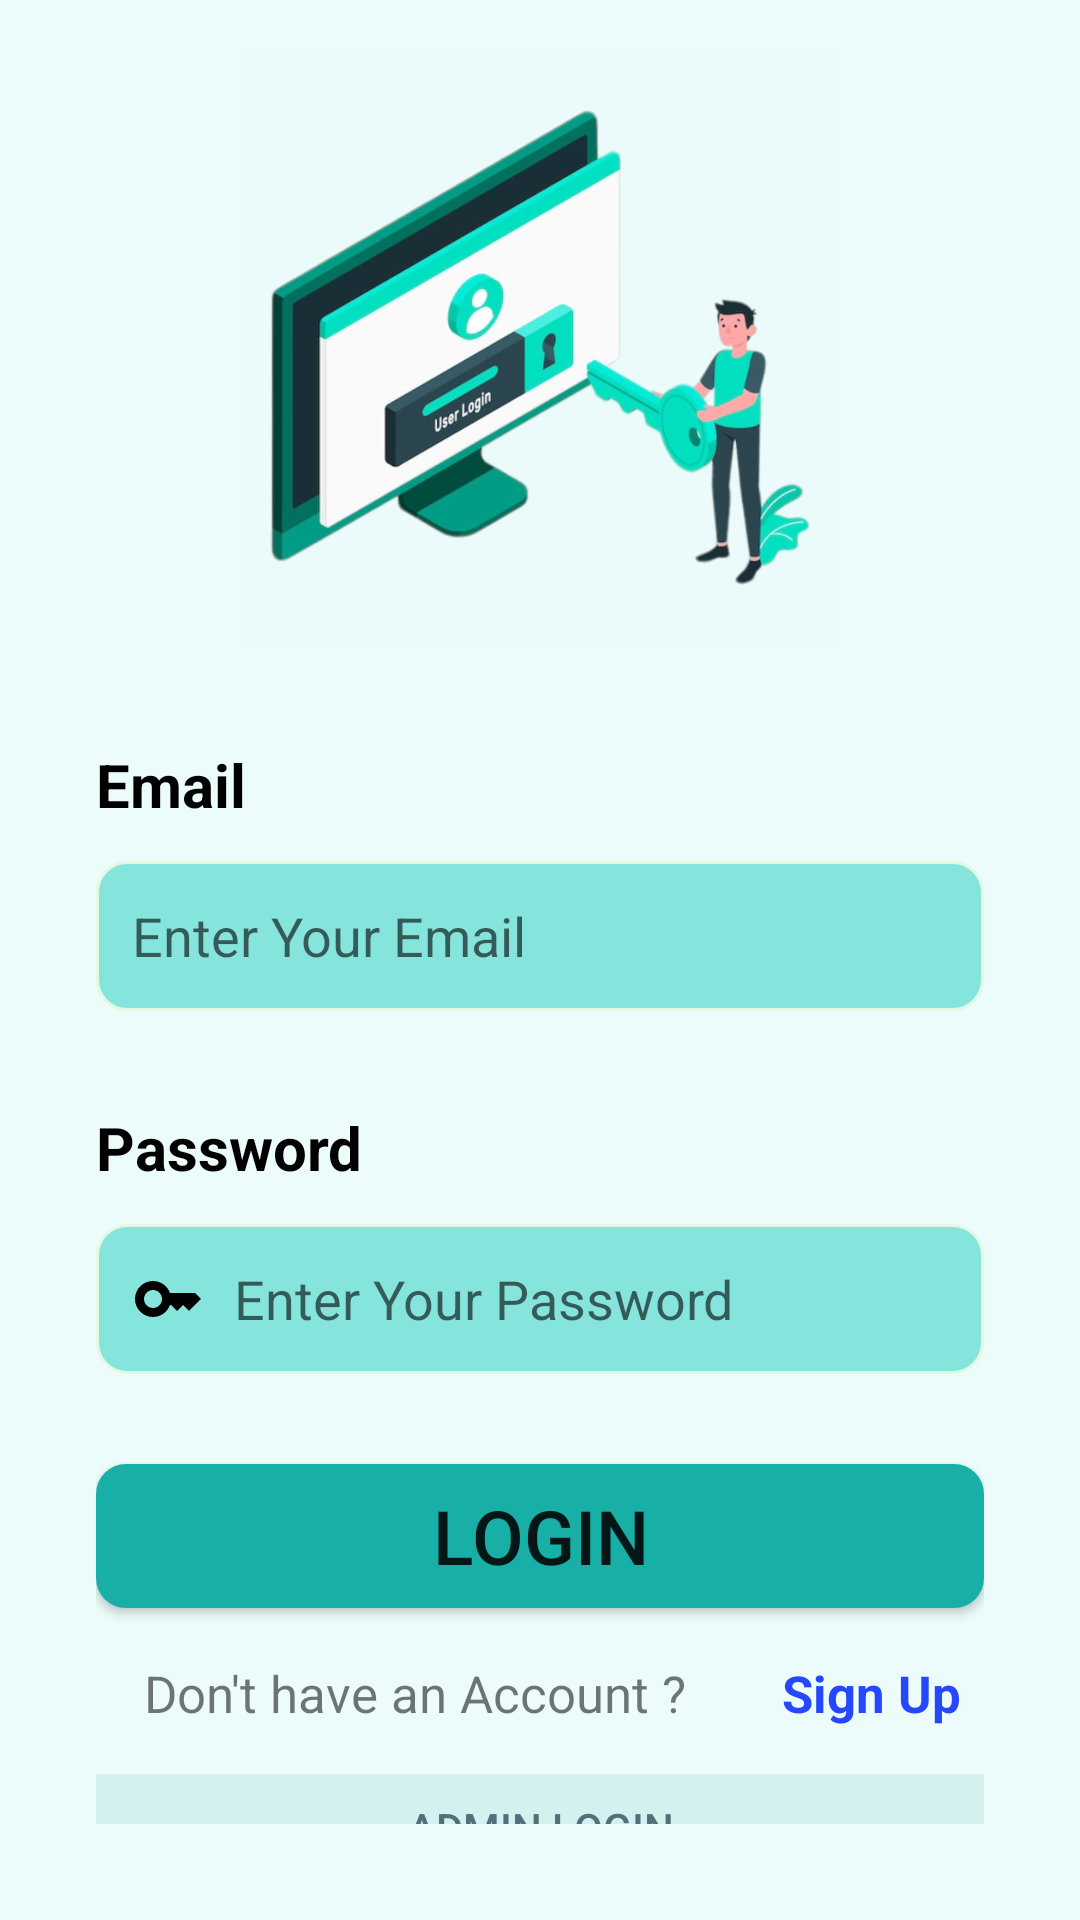

Reconstruct the res/layout file that produces this screen, plus the resources it refers to.
<!-- AndroidManifest.xml: application theme Theme.GroGrocery -->
<!-- res/layout/activity_login.xml -->
<?xml version="1.0" encoding="utf-8"?>
<androidx.constraintlayout.widget.ConstraintLayout xmlns:android="http://schemas.android.com/apk/res/android"
    xmlns:app="http://schemas.android.com/apk/res-auto"
    xmlns:tools="http://schemas.android.com/tools"
    android:layout_width="match_parent"
    android:layout_height="match_parent"
    android:background="#EBFCFB"
    tools:context=".Activity.Login">

    <ImageView
        android:id="@+id/backBtn"
        android:layout_width="200dp"
        android:layout_height="200dp"
        android:layout_marginTop="16dp"
        app:layout_constraintEnd_toEndOf="parent"
        app:layout_constraintStart_toStartOf="parent"
        app:layout_constraintTop_toTopOf="parent"
        app:srcCompat="@drawable/login_icon" />

    <LinearLayout
        android:layout_width="match_parent"
        android:layout_height="0dp"
        android:orientation="vertical"
        android:padding="32dp"
        app:layout_constraintBottom_toBottomOf="parent"
        app:layout_constraintEnd_toEndOf="parent"
        app:layout_constraintStart_toStartOf="parent"
        app:layout_constraintTop_toBottomOf="@+id/backBtn">

        <TextView
            android:id="@+id/textView3"
            android:layout_width="match_parent"
            android:layout_height="wrap_content"
            android:text="Email"
            android:textColor="#000000"
            android:textSize="20sp"
            android:textStyle="bold" />

        <EditText
            android:id="@+id/admin_login_page_email"
            android:layout_width="match_parent"
            android:layout_height="50dp"
            android:layout_marginTop="12dp"
            android:background="@drawable/edittext_background"
            android:drawableLeft="@drawable/ic_email"
            android:drawablePadding="10dp"
            android:ems="10"
            android:hint="Enter Your Email"
            android:inputType="textEmailAddress"
            android:padding="12dp"
            android:textSize="18sp" />

        <TextView
            android:id="@+id/textView5"
            android:layout_width="match_parent"
            android:layout_height="wrap_content"
            android:layout_marginTop="32dp"
            android:text="Password"
            android:textColor="#000000"
            android:textSize="20sp"
            android:textStyle="bold" />

        <EditText
            android:id="@+id/admin_login_page_password"
            android:layout_width="match_parent"
            android:layout_height="50dp"
            android:layout_marginTop="12dp"
            android:background="@drawable/edittext_background"
            android:drawableLeft="@drawable/ic_password"
            android:drawablePadding="10dp"
            android:ems="10"
            android:hint="Enter Your Password"
            android:inputType="number|numberPassword"
            android:padding="12dp"
            android:textSize="18sp" />


        <Button
            android:id="@+id/btn_admin_login_page"
            android:layout_width="match_parent"
            android:layout_height="wrap_content"
            android:layout_marginTop="30dp"
            android:background="@drawable/button_background"
            android:text="LOGIN"
            android:textSize="25dp" />

        <LinearLayout
            android:layout_width="match_parent"
            android:layout_height="wrap_content"
            android:layout_marginTop="1dp"
            android:orientation="horizontal">

            <View
                android:id="@+id/view"
                android:layout_width="wrap_content"
                android:layout_height="1dp"
                android:layout_gravity="center_vertical"
                android:layout_weight="1"
                android:background="#707070" />

            <TextView
                android:id="@+id/textView6"
                android:layout_width="wrap_content"
                android:layout_height="wrap_content"
                android:layout_margin="16dp"
                android:text="Don't have an Account ?"
                android:textSize="17dp" />

            <TextView
                android:id="@+id/priceTxt"
                android:layout_width="wrap_content"
                android:layout_height="wrap_content"
                android:layout_margin="16dp"
                android:clickable="false"
                android:text="Sign Up"
                android:textColor="#2647FD"
                android:textSize="17dp"
                android:textStyle="bold" />

            <View
                android:id="@+id/view1"
                android:layout_width="wrap_content"
                android:layout_height="1dp"
                android:layout_gravity="center_vertical"
                android:layout_weight="1"
                android:background="#707070" />

        </LinearLayout>

        <Button
            android:id="@+id/btn_admin_login"
            android:layout_width="match_parent"
            android:layout_height="35dp"
            android:background="#D3F1EF"
            android:text="Admin Login"
            android:textColor="#546E7A"
            tools:ignore="TouchTargetSizeCheck"
            tools:layout_marginEnd="120dp"
            tools:layout_marginStart="120dp"
            tools:layout_marginTop="15dp" />

    </LinearLayout>
</androidx.constraintlayout.widget.ConstraintLayout>
<!-- resources referenced by this layout -->
<resources>
  <!-- drawable button_background (drawable) -->
  <?xml version="1.0" encoding="utf-8"?>
  <selector xmlns:android="http://schemas.android.com/apk/res/android">
  <item>
      <shape android:shape="rectangle">
          <corners android:radius="10dp"/>
          <solid android:color="#FF17AFA6"/>
      </shape>
  </item>
  </selector>
  <!-- drawable edittext_background (drawable) -->
  <?xml version="1.0" encoding="utf-8"?>
  <selector xmlns:android="http://schemas.android.com/apk/res/android">
  
      <item>
          <shape android:shape="rectangle">
              <solid android:color="#FF85E4DC" />
              <corners android:radius="10dp" />
              <stroke android:color="#E2FAE3" android:width="1dp" />
          </shape>
      </item>
  
  </selector>
  <!-- drawable ic_password (drawable) -->
  <vector android:height="24dp" android:tint="#000000"
      android:viewportHeight="24" android:viewportWidth="24"
      android:width="24dp" xmlns:android="http://schemas.android.com/apk/res/android">
      <path
          android:fillColor="@android:color/white"
          android:pathData="M21,10h-8.35C11.83,7.67 9.61,6 7,6c-3.31,0 -6,2.69 -6,6s2.69,6 6,6c2.61,0 4.83,-1.67 5.65,-4H13l2,2l2,-2l2,2l4,-4.04L21,10zM7,15c-1.65,0 -3,-1.35 -3,-3c0,-1.65 1.35,-3 3,-3s3,1.35 3,3C10,13.65 8.65,15 7,15z"/>
  </vector>
  <!-- drawable login_icon: jpg bitmap (drawable, 47951 bytes) -->
  <style name="Theme.GroGrocery" parent="Base.Theme.GroGrocery">
          <item name="android:windowTranslucentNavigation">true</item>
      </style>
  <style name="Base.Theme.GroGrocery" parent="Theme.AppCompat.Light.NoActionBar">
          
          
  
  
          <item name="android:statusBarColor">@android:color/transparent</item>
  
      </style>
</resources>
